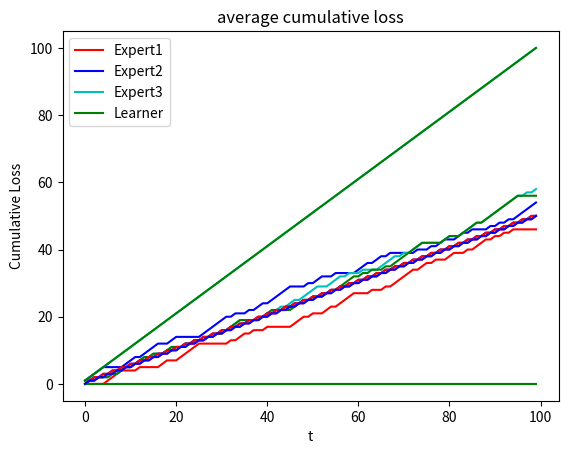
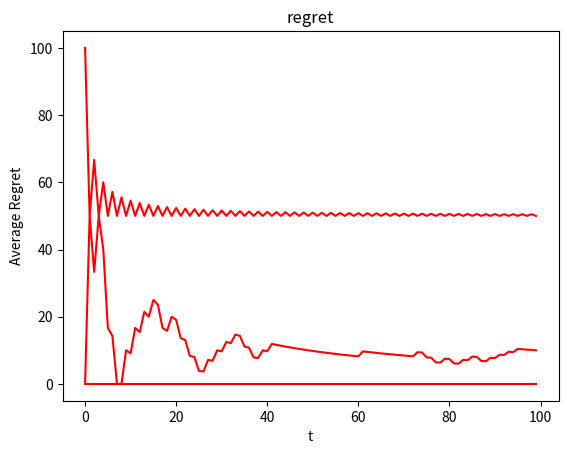

The matplotlib source for these figures, in order:
#!/usr/bin/env python
# coding: utf-8

# In[48]:


import matplotlib.pyplot as plt
import numpy as np
import random

def E1(t):
    return 1

def E2(t):
    return -1

def E3(t):
    if (t%2==0):
        return 1
    else:
        return -1

    
def stochastic(t):
    x= [-1,1]
    y= random.choice(x)
    return y

def deterministic(t):
    if t%2==0:
        return 1
    else:
        return -1
    
def adversarial(w,h):
    p = w.index(max(w))
    return -h[p]


def WMA(T, x):
    w = [1,1,1]
    #For Loss of Learner
    loss_algorithm = 0
    sum_loss = 0
    cum_loss = [0]*T

    #For Loss of Experts; cumulative loss is stored as list of lists
    loss_expert = [0]*3
    sum_loss_expert = [0]*3
    cum_loss_expert = [[0 for i in range (3)] for j in range(T)]
    n = 0.1

    #WEIGHTED MAJORITY ALGORITHM
    for t in range(T):
        
        h = [E1(t),E2(t),E3(t)]
        y_pred = np.sign(np.dot(h,w))
        if x== adversarial:
            y_t = x(w,h)
        else:
            y_t= x(t)
       
        for i in range(3):
            w[i] = w[i]*(1-(n*(h[i]!=y_t)))

        #CALCULATE THE LEARNER'S CUMULATIVE LOSS
        loss_algorithm = 1 if y_pred!=y_t else 0
        sum_loss = sum_loss + loss_algorithm
        cum_loss[t] = sum_loss

        #CALCULATE EACH EXPERT'S CUMULATIVE LOSS
        for i in range(3):
            loss_expert[i] = 1 if h[i]!=y_t else 0

            sum_loss_expert[i] = sum_loss_expert[i] + loss_expert[i]
            cum_loss_expert[t][i] = sum_loss_expert[i]

    plot_loss(cum_loss, cum_loss_expert)
    plot_regret(cum_loss, cum_loss_expert,T)
    plt.show()

def plot_loss(cum_loss, cum_loss_expert):
    plt.figure(1)
   
    Expert1, = plt.plot([row[0] for row in cum_loss_expert],'r',label='Expert1')
    Expert2, = plt.plot([row[1] for row in cum_loss_expert],'b',label = 'Expert2')
    Expert3, = plt.plot([row[2] for row in cum_loss_expert],'c',label = 'Expert3')
   
    Learner, = plt.plot(cum_loss,'g',label = 'Learner')
    plt.legend([Expert1, Expert2, Expert3, Learner],['Expert1','Expert2','Expert3','Learner'])
    plt.xlabel('t')
    plt.ylabel('Cumulative Loss')
    plt.title('average cumulative loss')
 

def plot_regret(cum_loss,cum_loss_expert,T):
    
    best_loss_expert = [0]*T
    regret = [0]*T
    
    avg_regret = [0]*T
    
    for t in range(T):
        best_loss_expert[t] = min(cum_loss_expert[t])
        regret[t] = cum_loss[t] - best_loss_expert[t]
        
        avg_regret[t] = (100*regret[t])/(t+1)

   
    plt.figure(2)
    plt.plot(avg_regret,'r')
    plt.xlabel('t')
    plt.ylabel('Average Regret')
    plt.title('regret')
 


T = 100
print('stochastic \n')
WMA(T, stochastic)

print('deterministic \n')
WMA(T, deterministic)

print('adversarial \n')
WMA(T, adversarial)

 





